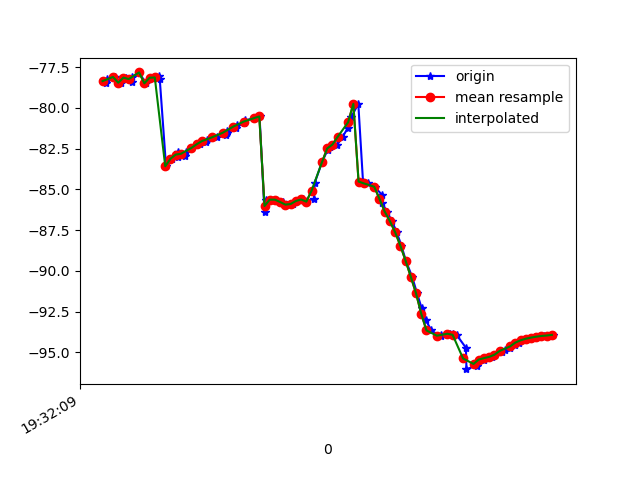

Values plotted in this chart, from the file beside it:
1617737529753, 433166378425764, -78.48595, 18.225746, -5.841038
1617737529758, 433166397656534, -78.24, 18.11, -6.413
1617737529789, 433166416887304, -78.11, 18.01, -5.869
1617737529811, 433166436118074, -78.46, 18.55, -6.507
1617737529831, 433166455348844, -78.15, 18.37, -6.366
1617737529851, 433166474579614, -78.39, 18.52, -5.423
1617737529854, 433166493810384, -78.08, 18.37, -6.045
1617737529881, 433166513041154, -77.83, 18.3, -5.549
1617737529905, 433166532271924, -78.5, 19.18, -5.03
1617737529926, 433166551502694, -78.16, 18.87, -5.242
1617737529956, 433166570733464, -78.04, 18.65, -4.681
1617737529959, 433166589964234, -78.24, 18.92, -5.083
1617737529983, 433166609195004, -83.59, 19.19, -5.908
1617737530004, 433166628425774, -83.13, 18.44, -4.637
1617737530027, 433166647656544, -83.01, 18.39, -5.382
1617737530030, 433166666887314, -82.74, 18.07, -5.428
1617737530055, 433166686118084, -82.94, 18.03, -4.771
1617737530058, 433166705348854, -82.7, 17.77, -5.631
1617737530080, 433166724579624, -82.47, 17.54, -5.89
1617737530113, 433166743810394, -82.24, 17.32, -5.961
1617737530136, 433166763041164, -82.13, 17.21, -5.849
1617737530139, 433166782271934, -81.97, 17.08, -5.888
1617737530178, 433166801502704, -81.8, 16.93, -5.919
1617737530211, 433166820733474, -81.66, 16.78, -5.937
1617737530215, 433166839964244, -81.54, 16.63, -5.932
1617737530218, 433166859195014, -81.4, 16.53, -5.926
1617737530250, 433166878425784, -81.24, 16.5, -5.897
1617737530253, 433166897656554, -81.08, 16.52, -5.845
1617737530283, 433166916887324, -80.92, 16.57, -5.717
1617737530287, 433166936118094, -80.77, 16.72, -5.5
1617737530320, 433166955511949, -80.63, 17.09, -5.127
1617737530341, 433166974742719, -80.53, 17.76, -4.491
1617737530360, 433166993973489, -86.39, 19.52, -3.729
1617737530364, 433167013204259, -85.66, 19.8, -1.867
1617737530396, 433167032435029, -85.64, 21.27, 0.1742
1617737530402, 433167051665799, -85.64, 23.01, 2.668
1617737530430, 433167070896569, -85.79, 24.66, 5.474
1617737530444, 433167090127339, -85.94, 25.65, 8.652
1617737530468, 433167109358109, -85.9, 26.07, 12.02
1617737530483, 433167128588879, -85.72, 26.48, 15.43
1617737530509, 433167147819649, -85.62, 27.29, 18.93
1617737530520, 433167167050419, -85.76, 27.97, 22.39
1617737530549, 433167186281189, -85.57, 27.74, 25.27
1617737530552, 433167205511959, -84.61, 26.56, 27.54
1617737530580, 433167224742729, -83.34, 25.46, 29.35
1617737530602, 433167243973499, -82.57, 25.36, 30.91
1617737530609, 433167263204269, -82.42, 26, 32.3
1617737530639, 433167282435039, -82.25, 26.5, 33.14
1617737530659, 433167301665809, -81.78, 26.53, 33.41
1617737530680, 433167320896579, -81.21, 26.23, 33.22
1617737530692, 433167340127349, -80.56, 25.53, 32.58
1617737530719, 433167359358119, -79.75, 24.32, 31.59
1617737530737, 433167378588889, -84.53, 22.59, 29.62
1617737530757, 433167397819659, -84.64, 21.67, 28.85
1617737530781, 433167417050429, -84.84, 21.1, 27.17
1617737530809, 433167436281199, -85.33, 20.77, 25.05
1617737530811, 433167455511969, -85.85, 20.26, 22.6
1617737530828, 433167474742739, -86.36, 19.54, 19.9
1617737530848, 433167493973509, -86.96, 18.84, 17.08
1617737530866, 433167513204279, -87.63, 18.11, 14.21
1617737530884, 433167532435049, -88.46, 17.51, 11.4
... 31 more rows
